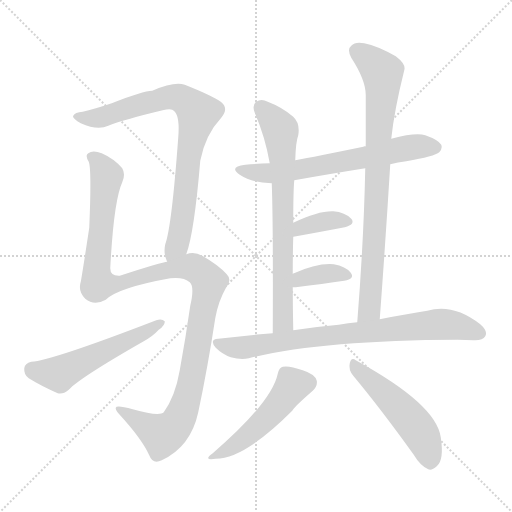
t = 0.00 s
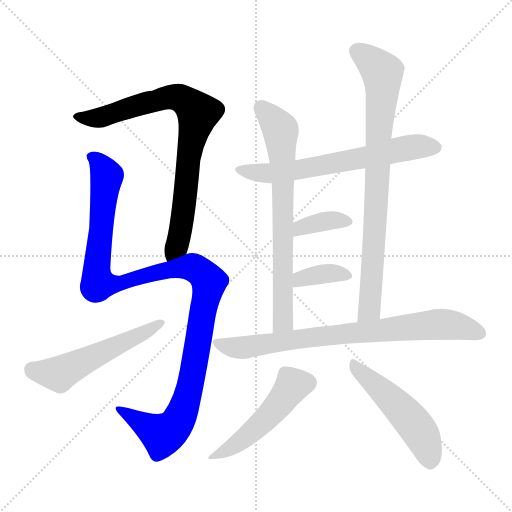
t = 1.84 s
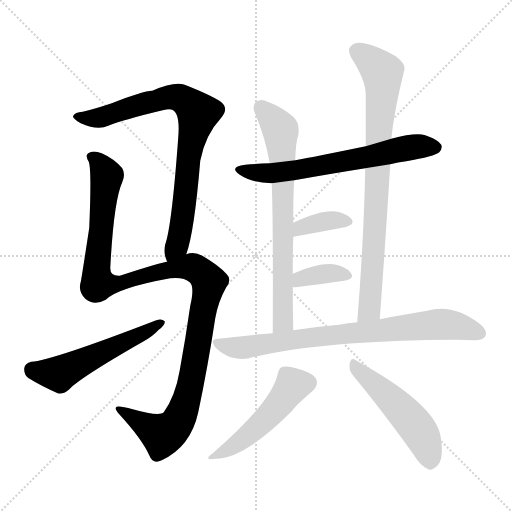
t = 3.68 s
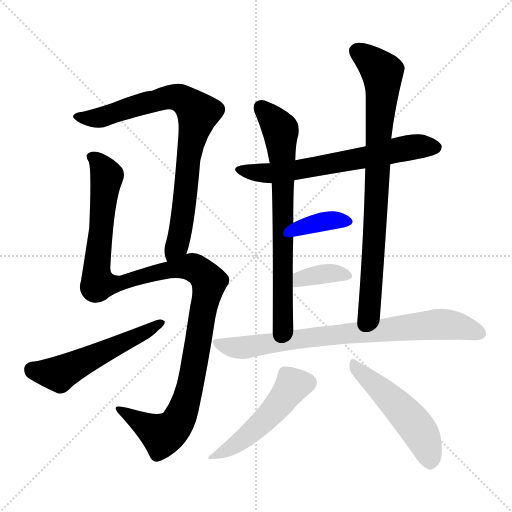
t = 5.52 s
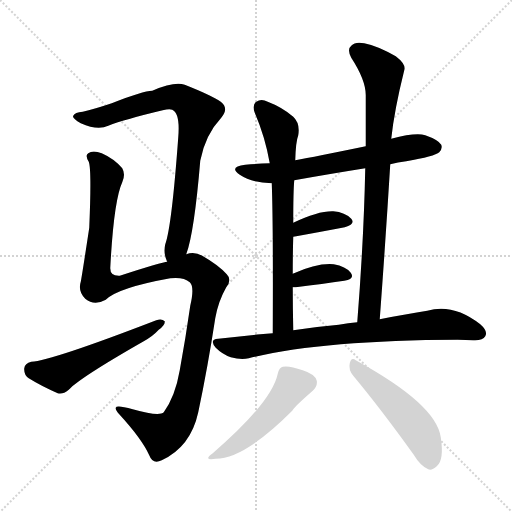
t = 7.36 s
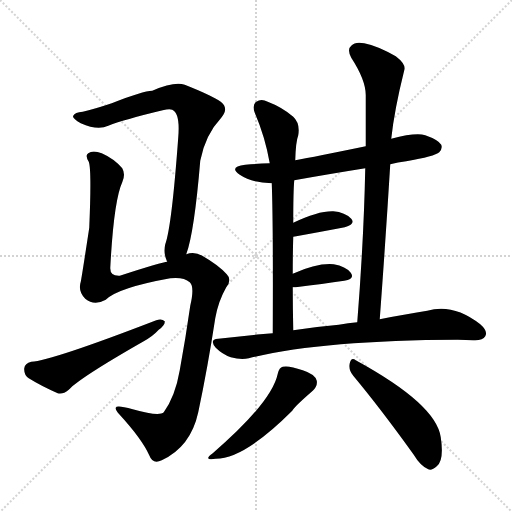
t = 9.20 s

The animated SVG that drew these frames (rendered in a browser with its animation timeline set to each time). Animation: 11 CSS @keyframes rules; one cycle of 9.20 s.

<svg version="1.1" viewBox="0 0 1024 1024" xmlns="http://www.w3.org/2000/svg">
  <g stroke="lightgray" stroke-dasharray="1,1" stroke-width="1" transform="scale(4, 4)">
    <line x1="0" y1="0" x2="256" y2="256"></line>
    <line x1="256" y1="0" x2="0" y2="256"></line>
    <line x1="128" y1="0" x2="128" y2="256"></line>
    <line x1="0" y1="128" x2="256" y2="128"></line>
  </g>
<g transform="scale(1, -1) translate(0, -900)">
   <style type="text/css">
    @keyframes keyframes0 {
      from {
       stroke: blue;
       stroke-dashoffset: 817;
       stroke-width: 128;
       }
       73% {
       animation-timing-function: step-end;
       stroke: blue;
       stroke-dashoffset: 0;
       stroke-width: 128;
       }
       to {
       stroke: black;
       stroke-width: 1024;
       }
       }
       #make-me-a-hanzi-animation-0 {
         animation: keyframes0 0.914876s both;
         animation-delay: 0.000000s;
         animation-timing-function: linear;
       }
    @keyframes keyframes1 {
      from {
       stroke: blue;
       stroke-dashoffset: 1187;
       stroke-width: 128;
       }
       79% {
       animation-timing-function: step-end;
       stroke: blue;
       stroke-dashoffset: 0;
       stroke-width: 128;
       }
       to {
       stroke: black;
       stroke-width: 1024;
       }
       }
       #make-me-a-hanzi-animation-1 {
         animation: keyframes1 1.215983s both;
         animation-delay: 0.914876s;
         animation-timing-function: linear;
       }
    @keyframes keyframes2 {
      from {
       stroke: blue;
       stroke-dashoffset: 540;
       stroke-width: 128;
       }
       64% {
       animation-timing-function: step-end;
       stroke: blue;
       stroke-dashoffset: 0;
       stroke-width: 128;
       }
       to {
       stroke: black;
       stroke-width: 1024;
       }
       }
       #make-me-a-hanzi-animation-2 {
         animation: keyframes2 0.689453s both;
         animation-delay: 2.130859s;
         animation-timing-function: linear;
       }
    @keyframes keyframes3 {
      from {
       stroke: blue;
       stroke-dashoffset: 650;
       stroke-width: 128;
       }
       68% {
       animation-timing-function: step-end;
       stroke: blue;
       stroke-dashoffset: 0;
       stroke-width: 128;
       }
       to {
       stroke: black;
       stroke-width: 1024;
       }
       }
       #make-me-a-hanzi-animation-3 {
         animation: keyframes3 0.778971s both;
         animation-delay: 2.820312s;
         animation-timing-function: linear;
       }
    @keyframes keyframes4 {
      from {
       stroke: blue;
       stroke-dashoffset: 717;
       stroke-width: 128;
       }
       70% {
       animation-timing-function: step-end;
       stroke: blue;
       stroke-dashoffset: 0;
       stroke-width: 128;
       }
       to {
       stroke: black;
       stroke-width: 1024;
       }
       }
       #make-me-a-hanzi-animation-4 {
         animation: keyframes4 0.833496s both;
         animation-delay: 3.599284s;
         animation-timing-function: linear;
       }
    @keyframes keyframes5 {
      from {
       stroke: blue;
       stroke-dashoffset: 820;
       stroke-width: 128;
       }
       73% {
       animation-timing-function: step-end;
       stroke: blue;
       stroke-dashoffset: 0;
       stroke-width: 128;
       }
       to {
       stroke: black;
       stroke-width: 1024;
       }
       }
       #make-me-a-hanzi-animation-5 {
         animation: keyframes5 0.917318s both;
         animation-delay: 4.432780s;
         animation-timing-function: linear;
       }
    @keyframes keyframes6 {
      from {
       stroke: blue;
       stroke-dashoffset: 366;
       stroke-width: 128;
       }
       54% {
       animation-timing-function: step-end;
       stroke: blue;
       stroke-dashoffset: 0;
       stroke-width: 128;
       }
       to {
       stroke: black;
       stroke-width: 1024;
       }
       }
       #make-me-a-hanzi-animation-6 {
         animation: keyframes6 0.547852s both;
         animation-delay: 5.350098s;
         animation-timing-function: linear;
       }
    @keyframes keyframes7 {
      from {
       stroke: blue;
       stroke-dashoffset: 365;
       stroke-width: 128;
       }
       54% {
       animation-timing-function: step-end;
       stroke: blue;
       stroke-dashoffset: 0;
       stroke-width: 128;
       }
       to {
       stroke: black;
       stroke-width: 1024;
       }
       }
       #make-me-a-hanzi-animation-7 {
         animation: keyframes7 0.547038s both;
         animation-delay: 5.897949s;
         animation-timing-function: linear;
       }
    @keyframes keyframes8 {
      from {
       stroke: blue;
       stroke-dashoffset: 787;
       stroke-width: 128;
       }
       72% {
       animation-timing-function: step-end;
       stroke: blue;
       stroke-dashoffset: 0;
       stroke-width: 128;
       }
       to {
       stroke: black;
       stroke-width: 1024;
       }
       }
       #make-me-a-hanzi-animation-8 {
         animation: keyframes8 0.890462s both;
         animation-delay: 6.444987s;
         animation-timing-function: linear;
       }
    @keyframes keyframes9 {
      from {
       stroke: blue;
       stroke-dashoffset: 495;
       stroke-width: 128;
       }
       62% {
       animation-timing-function: step-end;
       stroke: blue;
       stroke-dashoffset: 0;
       stroke-width: 128;
       }
       to {
       stroke: black;
       stroke-width: 1024;
       }
       }
       #make-me-a-hanzi-animation-9 {
         animation: keyframes9 0.652832s both;
         animation-delay: 7.335449s;
         animation-timing-function: linear;
       }
    @keyframes keyframes10 {
      from {
       stroke: blue;
       stroke-dashoffset: 503;
       stroke-width: 128;
       }
       62% {
       animation-timing-function: step-end;
       stroke: blue;
       stroke-dashoffset: 0;
       stroke-width: 128;
       }
       to {
       stroke: black;
       stroke-width: 1024;
       }
       }
       #make-me-a-hanzi-animation-10 {
         animation: keyframes10 0.659342s both;
         animation-delay: 7.988281s;
         animation-timing-function: linear;
       }
</style>
<path d="M 372.5 391.5 Q 388.5 434.5 400.5 578.5 Q 410.5 630.5 442.5 664.5 Q 458.5 683.5 441.5 696.5 Q 422.5 709.5 369.5 730.5 Q 348.5 737.5 304.5 718.5 Q 286.5 718.5 223.5 693.5 Q 187.5 681.5 165.5 676.5 Q 149.5 675.5 146.5 668.5 Q 143.5 664.5 161.5 653.5 Q 195.5 638.5 216.5 648.5 Q 249.5 661.5 325.5 679.5 Q 338.5 682.5 344.5 680.5 Q 360.5 673.5 356.5 625.5 Q 343.5 447.5 330.5 411.5 Q 326.5 393.5 333.5 378.5 Q 333.5 377.5 334.5 376.5 C 343.5 347.5 363.5 362.5 372.5 391.5 Z" fill="lightgray"></path> 
<path d="M 334.5 376.5 Q 325.5 376.5 239.5 348.5 Q 220.5 347.5 220.5 363.5 Q 227.5 498.5 244.5 535.5 Q 251.5 551.5 244.5 563.5 Q 228.5 582.5 203.5 593.5 Q 185.5 600.5 176.5 593.5 Q 169.5 589.5 177.5 576.5 Q 183.5 561.5 178.5 444.5 Q 163.5 345.5 161.5 336.5 Q 155.5 317.5 170.5 302.5 Q 188.5 287.5 211.5 300.5 Q 235.5 324.5 340.5 343.5 Q 367.5 346.5 379.5 335.5 Q 389.5 326.5 380.5 288.5 Q 371.5 225.5 359.5 159.5 Q 350.5 107.5 327.5 75.5 Q 318.5 66.5 265.5 81.5 Q 232.5 90.5 231.5 84.5 Q 230.5 80.5 238.5 71.5 Q 283.5 22.5 298.5 -10.5 Q 305.5 -29.5 323.5 -20.5 Q 381.5 6.5 396.5 75.5 Q 415.5 165.5 430.5 263.5 Q 436.5 297.5 452.5 325.5 Q 464.5 340.5 453.5 351.5 Q 437.5 369.5 404.5 388.5 Q 388.5 397.5 372.5 391.5 L 334.5 376.5 Z" fill="lightgray"></path> 
<path d="M 62.5 176.5 Q 49.5 173.5 48.5 163.5 Q 47.5 150.5 57.5 143.5 Q 81.5 128.5 115.5 113.5 Q 125.5 110.5 137.5 120.5 Q 159.5 144.5 287.5 217.5 Q 305.5 227.5 317.5 240.5 Q 330.5 249.5 329.5 257.5 Q 323.5 263.5 312.5 259.5 Q 102.5 178.5 62.5 176.5 Z" fill="lightgray"></path> 
<path d="M 780.5 571.5 Q 795.5 575.5 812.5 577.5 Q 869.5 587.5 878.5 595.5 Q 885.5 602.5 882.5 610.5 Q 876.5 620.5 850.5 629.5 Q 831.5 635.5 782.5 622.5 L 731.5 607.5 Q 629.5 586.5 590.5 579.5 L 539.5 573.5 Q 514.5 572.5 490.5 570.5 Q 456.5 566.5 479.5 550.5 Q 503.5 534.5 543.5 533.5 L 588.5 539.5 Q 655.5 551.5 730.5 563.5 L 780.5 571.5 Z" fill="lightgray"></path> 
<path d="M 590.5 579.5 Q 591.5 616.5 596.5 629.5 Q 600.5 653.5 586.5 666.5 Q 564.5 685.5 535.5 696.5 Q 522.5 703.5 512.5 696.5 Q 503.5 690.5 509.5 674.5 Q 530.5 625.5 539.5 573.5 L 543.5 533.5 Q 546.5 455.5 545.5 233.5 C 545.5 203.5 587.5 209.5 586.5 239.5 Q 585.5 285.5 585.5 325.5 L 585.5 352.5 Q 585.5 392.5 586.5 426.5 L 586.5 454.5 Q 586.5 517.5 588.5 539.5 L 590.5 579.5 Z" fill="lightgray"></path> 
<path d="M 759.5 261.5 Q 771.5 423.5 780.5 571.5 L 782.5 622.5 Q 788.5 679.5 808.5 759.5 Q 812.5 771.5 791.5 787.5 Q 754.5 808.5 728.5 813.5 Q 710.5 817.5 702.5 808.5 Q 693.5 801.5 702.5 784.5 Q 732.5 738.5 731.5 707.5 Q 731.5 658.5 731.5 607.5 L 730.5 563.5 Q 727.5 418.5 714.5 255.5 C 712.5 225.5 757.5 231.5 759.5 261.5 Z" fill="lightgray"></path> 
<path d="M 586.5 426.5 Q 589.5 427.5 592.5 427.5 Q 647.5 437.5 689.5 445.5 Q 711.5 451.5 702.5 462.5 Q 690.5 475.5 666.5 477.5 Q 636.5 478.5 586.5 454.5 C 559.5 441.5 557.5 420.5 586.5 426.5 Z" fill="lightgray"></path> 
<path d="M 585.5 325.5 Q 586.5 325.5 591.5 325.5 Q 646.5 332.5 688.5 338.5 Q 710.5 342.5 701.5 354.5 Q 691.5 367.5 667.5 371.5 Q 634.5 374.5 585.5 352.5 C 558.5 340.5 555.5 325.5 585.5 325.5 Z" fill="lightgray"></path> 
<path d="M 545.5 233.5 Q 491.5 229.5 436.5 222.5 Q 417.5 221.5 431.5 204.5 Q 444.5 191.5 461.5 185.5 Q 482.5 179.5 497.5 183.5 Q 641.5 219.5 915.5 220.5 Q 931.5 220.5 946.5 219.5 Q 965.5 218.5 970.5 227.5 Q 976.5 237.5 960.5 251.5 Q 906.5 293.5 854.5 278.5 Q 814.5 272.5 759.5 261.5 L 714.5 255.5 Q 696.5 254.5 677.5 250.5 Q 631.5 246.5 586.5 239.5 L 545.5 233.5 Z" fill="lightgray"></path> 
<path d="M 555.5 152.5 Q 543.5 95.5 425.5 -6.5 Q 404.5 -21.5 431.5 -17.5 Q 488.5 -17.5 584.5 78.5 Q 587.5 85.5 625.5 118.5 Q 635.5 128.5 633.5 138.5 Q 630.5 151.5 605.5 159.5 Q 577.5 169.5 565.5 166.5 Q 558.5 165.5 555.5 152.5 Z" fill="lightgray"></path> 
<path d="M 706.5 148.5 Q 761.5 82.5 827.5 -9.5 Q 840.5 -31.5 856.5 -38.5 Q 863.5 -41.5 873.5 -32.5 Q 888.5 -20.5 881.5 25.5 Q 872.5 91.5 711.5 179.5 Q 702.5 186.5 699.5 173.5 Q 696.5 160.5 706.5 148.5 Z" fill="lightgray"></path> 
      <clipPath id="make-me-a-hanzi-clip-0">
      <path d="M 372.5 391.5 Q 388.5 434.5 400.5 578.5 Q 410.5 630.5 442.5 664.5 Q 458.5 683.5 441.5 696.5 Q 422.5 709.5 369.5 730.5 Q 348.5 737.5 304.5 718.5 Q 286.5 718.5 223.5 693.5 Q 187.5 681.5 165.5 676.5 Q 149.5 675.5 146.5 668.5 Q 143.5 664.5 161.5 653.5 Q 195.5 638.5 216.5 648.5 Q 249.5 661.5 325.5 679.5 Q 338.5 682.5 344.5 680.5 Q 360.5 673.5 356.5 625.5 Q 343.5 447.5 330.5 411.5 Q 326.5 393.5 333.5 378.5 Q 333.5 377.5 334.5 376.5 C 343.5 347.5 363.5 362.5 372.5 391.5 Z" fill="lightgray"></path>
      </clipPath>
      <path clip-path="url(#make-me-a-hanzi-clip-0)" d="M 152.5 667.5 L 198.5 664.5 L 347.5 706.5 L 368.5 699.5 L 396.5 674.5 L 376.5 587.5 L 359.5 429.5 L 340.5 380.5 " fill="none" id="make-me-a-hanzi-animation-0" stroke-dasharray="689 1378" stroke-linecap="round"></path>

      <clipPath id="make-me-a-hanzi-clip-1">
      <path d="M 334.5 376.5 Q 325.5 376.5 239.5 348.5 Q 220.5 347.5 220.5 363.5 Q 227.5 498.5 244.5 535.5 Q 251.5 551.5 244.5 563.5 Q 228.5 582.5 203.5 593.5 Q 185.5 600.5 176.5 593.5 Q 169.5 589.5 177.5 576.5 Q 183.5 561.5 178.5 444.5 Q 163.5 345.5 161.5 336.5 Q 155.5 317.5 170.5 302.5 Q 188.5 287.5 211.5 300.5 Q 235.5 324.5 340.5 343.5 Q 367.5 346.5 379.5 335.5 Q 389.5 326.5 380.5 288.5 Q 371.5 225.5 359.5 159.5 Q 350.5 107.5 327.5 75.5 Q 318.5 66.5 265.5 81.5 Q 232.5 90.5 231.5 84.5 Q 230.5 80.5 238.5 71.5 Q 283.5 22.5 298.5 -10.5 Q 305.5 -29.5 323.5 -20.5 Q 381.5 6.5 396.5 75.5 Q 415.5 165.5 430.5 263.5 Q 436.5 297.5 452.5 325.5 Q 464.5 340.5 453.5 351.5 Q 437.5 369.5 404.5 388.5 Q 388.5 397.5 372.5 391.5 L 334.5 376.5 Z" fill="lightgray"></path>
      </clipPath>
      <path clip-path="url(#make-me-a-hanzi-clip-1)" d="M 184.5 585.5 L 200.5 571.5 L 213.5 543.5 L 192.5 364.5 L 196.5 332.5 L 237.5 332.5 L 294.5 351.5 L 375.5 366.5 L 397.5 359.5 L 418.5 336.5 L 378.5 118.5 L 352.5 51.5 L 324.5 30.5 L 237.5 79.5 " fill="none" id="make-me-a-hanzi-animation-1" stroke-dasharray="1059 2118" stroke-linecap="round"></path>

      <clipPath id="make-me-a-hanzi-clip-2">
      <path d="M 62.5 176.5 Q 49.5 173.5 48.5 163.5 Q 47.5 150.5 57.5 143.5 Q 81.5 128.5 115.5 113.5 Q 125.5 110.5 137.5 120.5 Q 159.5 144.5 287.5 217.5 Q 305.5 227.5 317.5 240.5 Q 330.5 249.5 329.5 257.5 Q 323.5 263.5 312.5 259.5 Q 102.5 178.5 62.5 176.5 Z" fill="lightgray"></path>
      </clipPath>
      <path clip-path="url(#make-me-a-hanzi-clip-2)" d="M 63.5 161.5 L 122.5 153.5 L 323.5 254.5 " fill="none" id="make-me-a-hanzi-animation-2" stroke-dasharray="412 824" stroke-linecap="round"></path>

      <clipPath id="make-me-a-hanzi-clip-3">
      <path d="M 780.5 571.5 Q 795.5 575.5 812.5 577.5 Q 869.5 587.5 878.5 595.5 Q 885.5 602.5 882.5 610.5 Q 876.5 620.5 850.5 629.5 Q 831.5 635.5 782.5 622.5 L 731.5 607.5 Q 629.5 586.5 590.5 579.5 L 539.5 573.5 Q 514.5 572.5 490.5 570.5 Q 456.5 566.5 479.5 550.5 Q 503.5 534.5 543.5 533.5 L 588.5 539.5 Q 655.5 551.5 730.5 563.5 L 780.5 571.5 Z" fill="lightgray"></path>
      </clipPath>
      <path clip-path="url(#make-me-a-hanzi-clip-3)" d="M 482.5 561.5 L 534.5 553.5 L 578.5 557.5 L 826.5 606.5 L 870.5 605.5 " fill="none" id="make-me-a-hanzi-animation-3" stroke-dasharray="522 1044" stroke-linecap="round"></path>

      <clipPath id="make-me-a-hanzi-clip-4">
      <path d="M 590.5 579.5 Q 591.5 616.5 596.5 629.5 Q 600.5 653.5 586.5 666.5 Q 564.5 685.5 535.5 696.5 Q 522.5 703.5 512.5 696.5 Q 503.5 690.5 509.5 674.5 Q 530.5 625.5 539.5 573.5 L 543.5 533.5 Q 546.5 455.5 545.5 233.5 C 545.5 203.5 587.5 209.5 586.5 239.5 Q 585.5 285.5 585.5 325.5 L 585.5 352.5 Q 585.5 392.5 586.5 426.5 L 586.5 454.5 Q 586.5 517.5 588.5 539.5 L 590.5 579.5 Z" fill="lightgray"></path>
      </clipPath>
      <path clip-path="url(#make-me-a-hanzi-clip-4)" d="M 522.5 684.5 L 561.5 638.5 L 566.5 261.5 L 550.5 244.5 " fill="none" id="make-me-a-hanzi-animation-4" stroke-dasharray="589 1178" stroke-linecap="round"></path>

      <clipPath id="make-me-a-hanzi-clip-5">
      <path d="M 759.5 261.5 Q 771.5 423.5 780.5 571.5 L 782.5 622.5 Q 788.5 679.5 808.5 759.5 Q 812.5 771.5 791.5 787.5 Q 754.5 808.5 728.5 813.5 Q 710.5 817.5 702.5 808.5 Q 693.5 801.5 702.5 784.5 Q 732.5 738.5 731.5 707.5 Q 731.5 658.5 731.5 607.5 L 730.5 563.5 Q 727.5 418.5 714.5 255.5 C 712.5 225.5 757.5 231.5 759.5 261.5 Z" fill="lightgray"></path>
      </clipPath>
      <path clip-path="url(#make-me-a-hanzi-clip-5)" d="M 715.5 796.5 L 764.5 755.5 L 765.5 742.5 L 741.5 303.5 L 738.5 281.5 L 721.5 263.5 " fill="none" id="make-me-a-hanzi-animation-5" stroke-dasharray="692 1384" stroke-linecap="round"></path>

      <clipPath id="make-me-a-hanzi-clip-6">
      <path d="M 586.5 426.5 Q 589.5 427.5 592.5 427.5 Q 647.5 437.5 689.5 445.5 Q 711.5 451.5 702.5 462.5 Q 690.5 475.5 666.5 477.5 Q 636.5 478.5 586.5 454.5 C 559.5 441.5 557.5 420.5 586.5 426.5 Z" fill="lightgray"></path>
      </clipPath>
      <path clip-path="url(#make-me-a-hanzi-clip-6)" d="M 588.5 433.5 L 602.5 445.5 L 661.5 459.5 L 692.5 456.5 " fill="none" id="make-me-a-hanzi-animation-6" stroke-dasharray="238 476" stroke-linecap="round"></path>

      <clipPath id="make-me-a-hanzi-clip-7">
      <path d="M 585.5 325.5 Q 586.5 325.5 591.5 325.5 Q 646.5 332.5 688.5 338.5 Q 710.5 342.5 701.5 354.5 Q 691.5 367.5 667.5 371.5 Q 634.5 374.5 585.5 352.5 C 558.5 340.5 555.5 325.5 585.5 325.5 Z" fill="lightgray"></path>
      </clipPath>
      <path clip-path="url(#make-me-a-hanzi-clip-7)" d="M 588.5 332.5 L 601.5 342.5 L 651.5 352.5 L 692.5 348.5 " fill="none" id="make-me-a-hanzi-animation-7" stroke-dasharray="237 474" stroke-linecap="round"></path>

      <clipPath id="make-me-a-hanzi-clip-8">
      <path d="M 545.5 233.5 Q 491.5 229.5 436.5 222.5 Q 417.5 221.5 431.5 204.5 Q 444.5 191.5 461.5 185.5 Q 482.5 179.5 497.5 183.5 Q 641.5 219.5 915.5 220.5 Q 931.5 220.5 946.5 219.5 Q 965.5 218.5 970.5 227.5 Q 976.5 237.5 960.5 251.5 Q 906.5 293.5 854.5 278.5 Q 814.5 272.5 759.5 261.5 L 714.5 255.5 Q 696.5 254.5 677.5 250.5 Q 631.5 246.5 586.5 239.5 L 545.5 233.5 Z" fill="lightgray"></path>
      </clipPath>
      <path clip-path="url(#make-me-a-hanzi-clip-8)" d="M 434.5 213.5 L 482.5 204.5 L 641.5 227.5 L 878.5 251.5 L 911.5 248.5 L 959.5 233.5 " fill="none" id="make-me-a-hanzi-animation-8" stroke-dasharray="659 1318" stroke-linecap="round"></path>

      <clipPath id="make-me-a-hanzi-clip-9">
      <path d="M 555.5 152.5 Q 543.5 95.5 425.5 -6.5 Q 404.5 -21.5 431.5 -17.5 Q 488.5 -17.5 584.5 78.5 Q 587.5 85.5 625.5 118.5 Q 635.5 128.5 633.5 138.5 Q 630.5 151.5 605.5 159.5 Q 577.5 169.5 565.5 166.5 Q 558.5 165.5 555.5 152.5 Z" fill="lightgray"></path>
      </clipPath>
      <path clip-path="url(#make-me-a-hanzi-clip-9)" d="M 617.5 135.5 L 585.5 129.5 L 517.5 48.5 L 472.5 11.5 L 435.5 -8.5 " fill="none" id="make-me-a-hanzi-animation-9" stroke-dasharray="367 734" stroke-linecap="round"></path>

      <clipPath id="make-me-a-hanzi-clip-10">
      <path d="M 706.5 148.5 Q 761.5 82.5 827.5 -9.5 Q 840.5 -31.5 856.5 -38.5 Q 863.5 -41.5 873.5 -32.5 Q 888.5 -20.5 881.5 25.5 Q 872.5 91.5 711.5 179.5 Q 702.5 186.5 699.5 173.5 Q 696.5 160.5 706.5 148.5 Z" fill="lightgray"></path>
      </clipPath>
      <path clip-path="url(#make-me-a-hanzi-clip-10)" d="M 710.5 167.5 L 827.5 53.5 L 851.5 11.5 L 860.5 -22.5 " fill="none" id="make-me-a-hanzi-animation-10" stroke-dasharray="375 750" stroke-linecap="round"></path>

</g>
</svg>
